Photos from the image-classification dataset "dataset" in the GitHub repository saleem-alhabachi/cnn-mirror-defect-detection. Its 2 classes are: defect, non-defect.

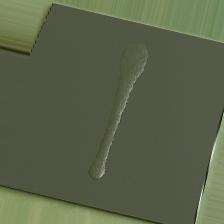
Label: defect

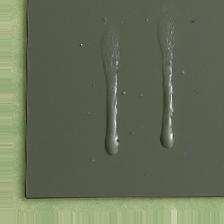
Label: defect

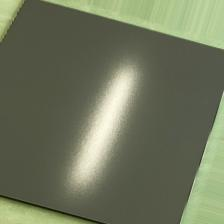
Label: non-defect

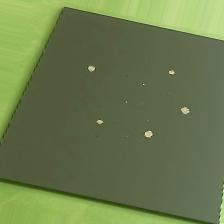
Label: defect

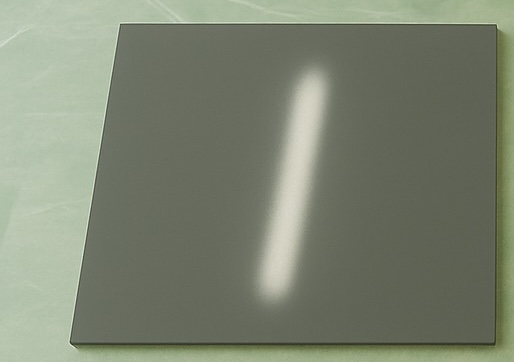
Label: non-defect

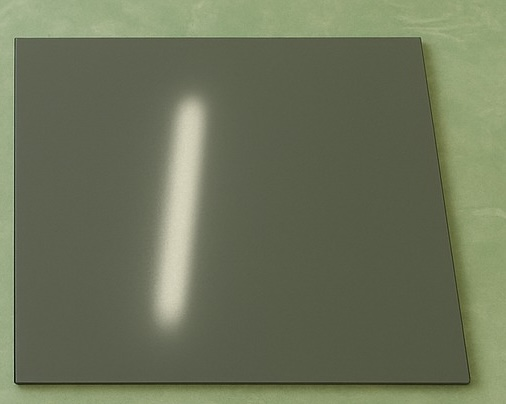
Label: non-defect
